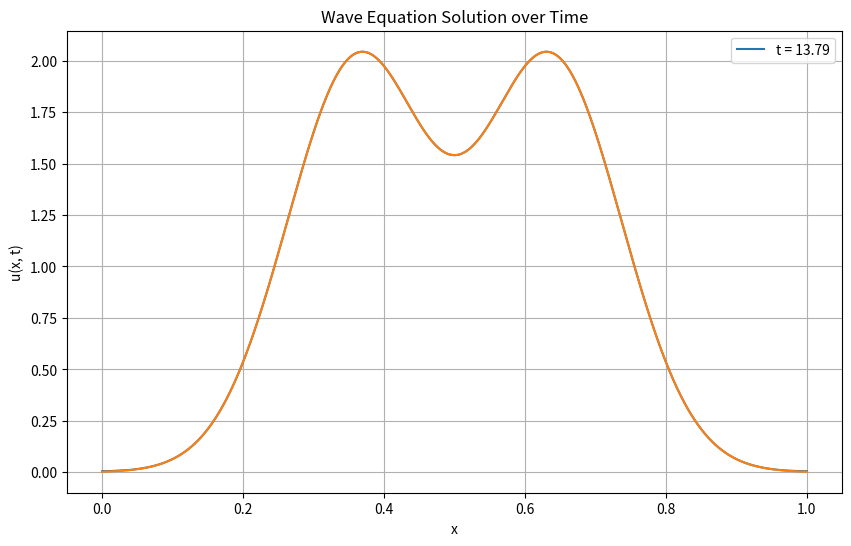

The script that saved this image:
#!/usr/bin/env python3
# -*- coding: utf-8 -*-
"""
Simple wave eq solver
Solves a standard wave equation with periodic boundary conditions, using finite
difference solver.
Assuming an eigenvector as an initial condition the result is benchmarked w.r.t
the analytical solution.

Analytics: appears as method I in wave_eq_solver.
"""
import numpy as np
from scipy.integrate import solve_ivp
import matplotlib.pyplot as plt

# Parameters
L = 1.0         # Length of the domain
Nx = 2**10        # Number of spatial points
c = 0.01         # Wave speed
x = np.linspace(0, L, Nx)
dx = x[1] - x[0]

# Initial conditions

def initial_displacement(x):
    return np.sin((2*np.pi * x))  # Example: eigenvector

def initial_gaussian(x,mu,sig):
    N = 1/np.sqrt(2*np.pi*sig**2)
    return N*np.exp(-(x-mu)**2/(2*sig**2))

def initial_gaussian_velocity(x,mu,sig):
    return np.zeros(x.shape)

def gauss_t(x,mu,sig,c,t):
    N = 1/np.sqrt(2*np.pi*sig**2)
    return N*np.exp(-(x-mu-c*t)**2/(2*sig**2))
    
def gauss_analyt_sol(x,mu,sig,c,t):
    return (gauss_t(x,mu,sig,c,t) + gauss_t(x,mu,sig,c,-t))/2
    

        
def initial_velocity(x):
    return -2*np.pi*c*np.cos((2*np.pi * x))

# Second spatial derivative using central differences
def laplacian(u, dx):
    '''Finite difference with periodic boundary conditions '''
    d2u = np.zeros_like(u)
    d2u[1:-1] = (u[2:] - 2*u[1:-1] + u[:-2]) / dx**2
    d2u[0] = (u[1] - 2*u[0] + u[-1]) / dx**2
    d2u[-1] = (u[0] - 2*u[-1] + u[-2]) / dx**2
    return d2u

# ODE system: y = [u, v]
def wave_eq(t, y):
    u = y[:Nx]
    v = y[Nx:]
    du_dt = v
    dv_dt = c**2 * laplacian(u, dx)
    return np.concatenate([du_dt, dv_dt])

if __name__ =='__main__':
    # Initial state
    #u0 = initial_displacement(x)
    #v0 = initial_velocity(x)
    
    mu = 1/2
    sig = L/10
    u0 = initial_gaussian(x, mu, sig)
    v0 = initial_gaussian_velocity(x, mu, sig)
    y0 = np.concatenate([u0, v0])
    
    # Time span
    k0 = np.pi/L
    omega0 = c*k0;
    T0 = 2*np.pi/omega0
    t_span = (0, T0)
    t_eval = np.linspace(0,t_span[1],30)

    # Solve
    sol = solve_ivp(wave_eq, t_span, y0, t_eval=t_eval, method='RK45')

    # Plot solution at a few time steps
    plt.figure(figsize=(10, 6))
    i = 2
    plt.plot(x, sol.y[:Nx, i], label=f't = {t_eval[i]:.2f}')
    t = t_eval[i]
    k = 2*np.pi/L
    omega = c*k
    
    ## analytical solution for an eigenvector
    #plt.plot(x,np.sin(k*x-omega*t),label = 'analytical')
    
    ## analytical solution for a guassian with initial zero velocity
    plt.plot(x,gauss_analyt_sol(x, mu, sig, c, t))
    
    plt.title("Wave Equation Solution over Time")
    plt.xlabel("x")
    plt.ylabel("u(x, t)")
    plt.legend()
    plt.grid(True)
    plt.show()
    

    
    
